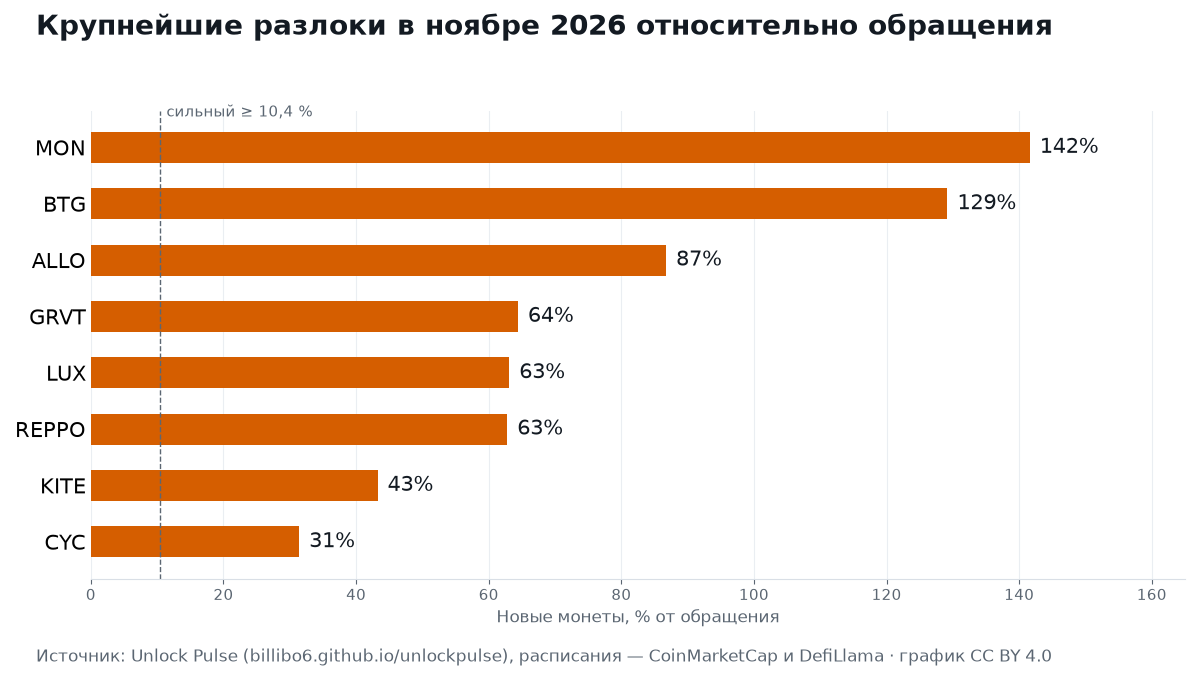

The table this chart was drawn from, first rows:
date_utc, symbol, name, strength, share_of_circulating_pct, share_of_total_supply_pct, value_usd, type, recipients, futures, page
2026-11-01 00:00, MAGMA, Magma Finance, small, 3.54, 1.085, 4598748, linear, Ecosystem incentives, KuCoin, Binance, https://billibo6.github.io/unlockpulse/u…
2026-11-01 00:00, PYBOBO, Capybobo, strong, 16.08, 6.606, 2906385, cliff, Airdrop; Ecosystem; Treasury, KuCoin, https://billibo6.github.io/unlockpulse/u…
2026-11-01 00:00, BOX, DeBox, small, 2.23, 1.134, 214462, linear, Ecosystem Incentives; Team; Foundation, —, https://billibo6.github.io/unlockpulse/u…
2026-11-01 00:00, PLAY, PlaysOut, medium, 7.23, 1.514, 1150037, linear, PlaySolana Contributors; PlaySolana Supe…, Binance, https://billibo6.github.io/unlockpulse/u…
2026-11-01 00:00, MPC, Partisia Blockchain, small, 4.11, 2.192, 207124, linear, Tier 3 - Seed round 2; Tier 1 - Pre-seed…, —, https://billibo6.github.io/unlockpulse/u…
2026-11-01 00:00, AVA, AVA (Travala), small, 1.54, 1.083, 342135, linear, Ecosystem Incentives; Foundation Reserve…, KuCoin, Binance, https://billibo6.github.io/unlockpulse/u…
2026-11-01 00:00, YALA, Yala, medium, 7.4, 2.278, 1410697, linear, Team; Foundation  / Treasury; Ecosystem …, Binance, https://billibo6.github.io/unlockpulse/u…
2026-11-01 00:00, BAR, FC Barcelona Fan Token, small, 1.44, 1.038, 100426, linear, Reserve Linear Unlock, —, https://billibo6.github.io/unlockpulse/u…
2026-11-01 00:00, OL, Open Loot, strong, 18.73, 3.0, 1032281, linear, User Rewards; Treasury & Ecosystem; Mark…, Binance, https://billibo6.github.io/unlockpulse/u…
2026-11-01 00:00, WAL, Walrus, small, 2.07, 1.083, 1631683, linear, Early contributors; Community reserve; S…, KuCoin, Binance, https://billibo6.github.io/unlockpulse/u…
2026-11-01 00:00, TRUTH, Swarm Network, medium, 7.57, 1.578, 3187442, linear, Agent Licenses 3; Seed; Community Reserv…, KuCoin, Binance, https://billibo6.github.io/unlockpulse/u…
2026-11-01 00:00, FOREST, Forest Protocol, strong, 13.23, 1.705, 574891, linear, Investors; Ecosystem; Staking, —, https://billibo6.github.io/unlockpulse/u…
2026-11-01 00:00, AGT, Alaya Governance Token, small, 2.77, 1.808, 2785017, linear, Private Round; Seed Round; Ecosystem Fun…, KuCoin, Binance, https://billibo6.github.io/unlockpulse/u…
2026-11-01 00:00, EVAA, EVAA Protocol, small, 4.32, 1.542, 995666, linear, Founders & Team; Advisors, KuCoin, Binance, https://billibo6.github.io/unlockpulse/u…
2026-11-01 00:00, B2, BSquared Network, small, 4.74, 1.519, 1313530, linear, Ecosystem Reserve; Investors; Bitcoin Ex…, KuCoin, Binance, https://billibo6.github.io/unlockpulse/u…
2026-11-01 00:00, FF, Falcon Finance, medium, 6.07, 2.031, 18637154, linear, Ecosystems; Foundation; Team; Investors, KuCoin, Binance, https://billibo6.github.io/unlockpulse/u…
2026-11-01 00:00, FUN, Sport.Fun, strong, 12.3, 2.19, 303532, linear, Community Incentives; Investors; Team; R…, Binance, https://billibo6.github.io/unlockpulse/u…
2026-11-01 00:00, KITE, Kite, strong, 43.24, 11.1, 126964722, cliff, Team; Investors; Community Airdrop; Ecos…, KuCoin, Binance, https://billibo6.github.io/unlockpulse/u…
2026-11-01 07:00, NUMI, NUMINE, medium, 6.61, 2.614, 582901, linear, Private Sale; Seed; Team; Partner & Advi…, —, https://billibo6.github.io/unlockpulse/u…
2026-11-01 08:00, BEAT, Audiera, small, 3.19, 1.125, 1141939, linear, Community; Foundation, KuCoin, Binance, https://billibo6.github.io/unlockpulse/u…
2026-11-01 09:58, ZETA, Zetachain, small, 2.68, 2.11, 1627506, cliff, , KuCoin, Binance, https://billibo6.github.io/unlockpulse/u…
2026-11-01 12:00, AOP, Ark of Panda, small, 3.83, 1.597, 963481, linear, Private Sale investor 2; Private Sale in…, —, https://billibo6.github.io/unlockpulse/u…
2026-11-02 00:00, OPN, Opinion, medium, 5.68, 1.036, 465317, linear, Foundation; Ecosystem, KuCoin, Binance, https://billibo6.github.io/unlockpulse/u…
2026-11-02 00:00, AIO, OLAXBT, strong, 11.47, 2.641, 813399, linear, Ecosystem incentives; Team/Advisors/Cont…, KuCoin, Binance, https://billibo6.github.io/unlockpulse/u…
2026-11-02 00:00, Q, Quack AI, small, 4.04, 1.903, 6333093, linear, Community; Investors  & Advisor; Core Te…, KuCoin, Binance, https://billibo6.github.io/unlockpulse/u…
2026-11-02 00:00, BTG, Openverse Network, strong, 129.2, 12.27, 1608112, linear, Team; Estimated Validators Reward, —, https://billibo6.github.io/unlockpulse/u…
2026-11-02 08:00, BTW, Bitway, small, 3.49, 1.016, 112802233, linear, Community; Ecosystem, KuCoin, Binance, https://billibo6.github.io/unlockpulse/u…
2026-11-02 13:00, 2Z, DoubleZero, small, 3.91, 1.357, 3522940, linear, Jump Crypto; Malbec Labs; Institutions; …, KuCoin, Binance, https://billibo6.github.io/unlockpulse/u…
2026-11-03 00:00, MCH, Moonchain, medium, 6.95, 1.733, 169621, linear, Team; IHO+ZK mining, —, https://billibo6.github.io/unlockpulse/u…
2026-11-03 00:00, STO, StakeStone, medium, 9.48, 2.135, 656542, linear, Investor; Team; Community; Foundation; E…, KuCoin, Binance, https://billibo6.github.io/unlockpulse/u…
2026-11-04 00:00, AI, Sleepless AI, small, 2.73, 1.706, 306250, linear, Long-term Treasury Fund; Short-term Grow…, Binance, https://billibo6.github.io/unlockpulse/u…
2026-11-04 00:00, LA, Lagrange, medium, 7.79, 2.555, 1395594, linear, Early Contributors; Community and Ecosys…, KuCoin, Binance, https://billibo6.github.io/unlockpulse/u…
2026-11-04 11:00, CYC, Cycle Network, strong, 31.42, 4.829, 2987518, linear, Business & Ecosystem Incentive; Communit…, —, https://billibo6.github.io/unlockpulse/u…
2026-11-05 09:00, AIN, Infinity Ground, medium, 5.56, 1.774, 4074006, linear, Partners & Creators; Private Sales; Trea…, KuCoin, Binance, https://billibo6.github.io/unlockpulse/u…
2026-11-05 16:00, POWER, Power Protocol, small, 4.83, 1.015, 777586, linear, Network Incentives; Investors; Team; Res…, KuCoin, Binance, https://billibo6.github.io/unlockpulse/u…
2026-11-06 00:00, BERA, Berachain, small, 3.78, 2.356, 1860100, linear, Private Investors; Early Contributors; C…, KuCoin, Binance, https://billibo6.github.io/unlockpulse/u…
2026-11-06 00:00, MAVIA, Heroes of Mavia, small, 4.31, 4.19, 268430, linear, Community & Ecosystem; Team; Pre-Sale; G…, KuCoin, Binance, https://billibo6.github.io/unlockpulse/u…
2026-11-06 00:00, BREV, Brevis, medium, 7.28, 1.821, 1549383, linear, Ecosystem Development; Community Incenti…, KuCoin, Binance, https://billibo6.github.io/unlockpulse/u…
2026-11-06 00:00, BULLA, Bulla, small, 1.88, 1.88, 1335634, linear, Hasbulla; Treasury; Community; Grants; A…, Binance, https://billibo6.github.io/unlockpulse/u…
2026-11-06 00:00, UAI, UnifAI Network, medium, 9.5, 2.272, 7060119, linear, Private Sale investor; Treasury; Protoco…, KuCoin, Binance, https://billibo6.github.io/unlockpulse/u…
2026-11-06 08:00, MYX, MYX Finance, small, 3.88, 1.562, 878998, linear, Team/Advisors/Contractors; Private Sale …, KuCoin, Binance, https://billibo6.github.io/unlockpulse/u…
2026-11-06 12:00, F, SynFutures, small, 3.93, 1.997, 577775, linear, Backers & Advisors; Foundation Treasury;…, KuCoin, Binance, https://billibo6.github.io/unlockpulse/u…
2026-11-07 00:00, NAVX, NAVI Protocol, small, 1.54, 1.258, 118334, linear, Ecosystem, —, https://billibo6.github.io/unlockpulse/u…
2026-11-07 00:00, X, TaleX, medium, 5.98, 3.333, 101797, linear, Investor; Team; Advisor; Ecosystem 2, —, https://billibo6.github.io/unlockpulse/u…
2026-11-07 00:00, SAGA, Saga, small, 2.56, 1.04, 196437, linear, Core Contributors; Investors, KuCoin, Binance, https://billibo6.github.io/unlockpulse/u…
2026-11-07 00:00, JTO, Jito, small, 2.1, 1.146, 4219260, linear, Core Contributors; Investors, KuCoin, Binance, https://billibo6.github.io/unlockpulse/u…
2026-11-07 10:00, ZTC, ZenChain, medium, 6.47, 1.717, 195058, linear, Airdrops; Validator / Rewards Reserve; F…, —, https://billibo6.github.io/unlockpulse/u…
2026-11-08 00:00, TNSR, Tensor, small, 3.36, 2.257, 506256, linear, Community; Core Contributors; Investors …, KuCoin, Binance, https://billibo6.github.io/unlockpulse/u…
2026-11-08 13:00, OPEN, OpenLedger, medium, 5.52, 1.866, 1606430, linear, Community & Ecosystem; Investors; Team, KuCoin, Binance, https://billibo6.github.io/unlockpulse/u…
2026-11-09 00:00, MOVE, Movement, small, 3.47, 1.618, 1020029, linear, Early Backers; Ecosystem & Community; Ea…, KuCoin, Binance, https://billibo6.github.io/unlockpulse/u…
2026-11-09 00:00, CBRSB, Cbrs, medium, 6.81, 6.38, 0, cliff, , —, https://billibo6.github.io/unlockpulse/u…
2026-11-09 18:49, AGI, Delysium, small, 1.3, 1.15, 0, cliff, , —, https://billibo6.github.io/unlockpulse/u…
2026-11-10 00:00, FHE, Mind Network, small, 2.69, 1.471, 259216, linear, Community; Investors; Team; Treasury; Ad…, KuCoin, Binance, https://billibo6.github.io/unlockpulse/u…
2026-11-10 00:00, JCT, Janction, strong, 12.45, 2.574, 6161367, linear, Ecosystem; Foundation; Investors; Adviso…, KuCoin, Binance, https://billibo6.github.io/unlockpulse/u…
2026-11-10 00:00, SPCXB, Spcx, strong, 36.05, 9.68, 0, cliff, , —, https://billibo6.github.io/unlockpulse/u…
2026-11-10 00:01, ALLO, Allora, strong, 86.75, 17.39, 29230850, cliff, Series A1 + A2; Team; Seed; Network Emis…, KuCoin, Binance, https://billibo6.github.io/unlockpulse/u…
2026-11-10 12:00, RAIN, Rain, small, 3.47, 2.157, 157513863, linear, Marketing &?Development Fund 2; Contribu…, —, https://billibo6.github.io/unlockpulse/u…
2026-11-11 00:00, GODS, Gods Unchained, small, 1.4, 1.257, 132956, linear, Gods Unchained Reserve; Play to Earn Rew…, —, https://billibo6.github.io/unlockpulse/u…
2026-11-11 00:00, HOLO, Holoworld AI, small, 4.16, 1.689, 1989452, linear, Foundation; Inverstor; Community Growth;…, KuCoin, Binance, https://billibo6.github.io/unlockpulse/u…
2026-11-11 00:00, IDOL, MEET48, medium, 9.57, 2.087, 1827012, linear, Community; Team; Ecosystem; Strategic Fu…, KuCoin, Binance, https://billibo6.github.io/unlockpulse/u…
... 118 more rows
